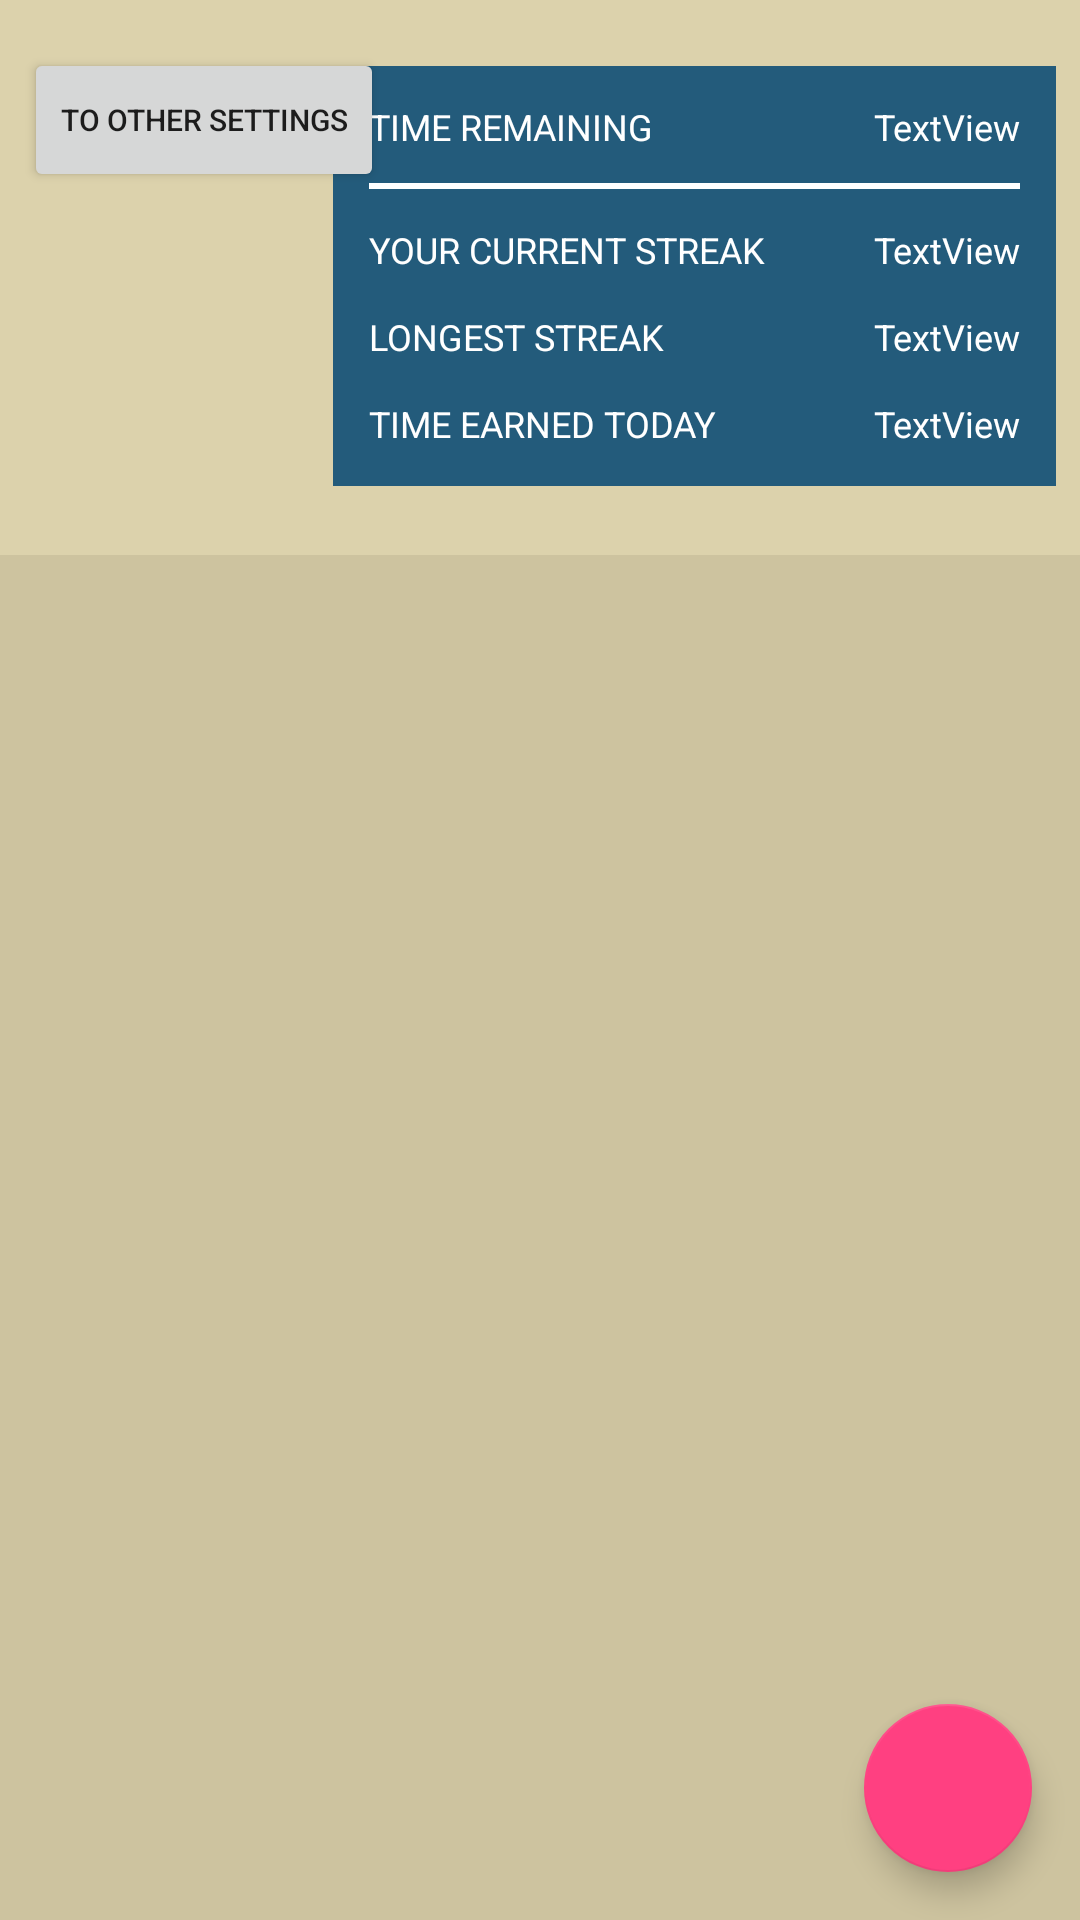

Layout XML and referenced resources for this Android screen:
<!-- AndroidManifest.xml: application theme AppTheme -->
<!-- res/layout/activity_todo_management.xml -->
<?xml version="1.0" encoding="utf-8"?>
<LinearLayout xmlns:android="http://schemas.android.com/apk/res/android"
    xmlns:app="http://schemas.android.com/apk/res-auto"
    xmlns:tools="http://schemas.android.com/tools"
    android:layout_width="match_parent"
    android:layout_height="match_parent"
    android:orientation="vertical"
    tools:context=".TodoManagement.TodoManagementScreen"
    tools:layout_editor_absoluteY="81dp">

    <android.support.constraint.ConstraintLayout
        android:layout_width="match_parent"
        android:layout_height="185dp"
        android:background="@color/topBoxSepia">

        <Button
            android:id="@+id/button3"
            android:layout_width="wrap_content"
            android:layout_height="wrap_content"
            android:layout_marginEnd="8dp"
            android:layout_marginStart="8dp"
            android:layout_marginTop="16dp"
            android:text="To other settings"
            android:textSize="10sp"
            app:layout_constraintEnd_toEndOf="parent"
            app:layout_constraintHorizontal_bias="0.0"
            app:layout_constraintStart_toStartOf="parent"
            app:layout_constraintTop_toTopOf="parent" />

        <TableLayout
            android:id="@+id/todoManagementInfoBox"
            android:layout_width="241dp"
            android:layout_height="140dp"
            android:layout_marginEnd="8dp"
            android:layout_marginTop="22dp"
            android:background="@color/tealBackground"
            app:layout_constraintEnd_toEndOf="parent"
            app:layout_constraintTop_toTopOf="parent">

            <TableRow
                style="@style/toDoManagementInfoTableRow"
                android:layout_width="match_parent"
                android:layout_marginTop="12dp"
                android:background="@drawable/white_border_bottom">

                <TextView
                    android:id="@+id/todoManagementRemainingTimeHeader"
                    android:layout_width="wrap_content"
                    android:text="@string/toDoManagementRemainingTimeHeader"
                    android:textColor="@color/white"
                    android:textSize="12sp"
                    tools:layout_editor_absoluteX="16dp"
                    tools:layout_editor_absoluteY="22dp" />

                <TextView
                    android:id="@+id/todoManagementAvailableTimeValue"
                    style="@style/toDoManagementInfoValues"
                    android:layout_width="wrap_content"
                    android:text="TextView"
                    android:textColor="@color/white"
                    android:textSize="12sp" />
            </TableRow>

            <TableRow
                style="@style/toDoManagementInfoTableRow"
                android:layout_width="match_parent"
                android:layout_height="48dp"
                android:layout_marginTop="12dp">

                <TextView
                    android:id="@+id/toDoManagementCurrentStreakHeader"
                    android:layout_width="wrap_content"
                    android:layout_height="wrap_content"
                    android:text="@string/current_streak_label_text"
                    android:textColor="@color/white"
                    android:textSize="12sp" />

                <TextView
                    android:id="@+id/toDoManagementCurrentStreakValue"
                    style="@style/toDoManagementInfoValues"
                    android:text="TextView"
                    android:textColor="@color/white"
                    android:textSize="12sp" />
            </TableRow>

            <TableRow
                style="@style/toDoManagementInfoTableRow"
                android:layout_width="match_parent"
                android:layout_height="match_parent">

                <TextView
                    android:id="@+id/toDoManagementLongestStreakHeader"
                    android:layout_width="wrap_content"
                    android:layout_height="wrap_content"
                    android:text="@string/toDoManagementLongestStreakHeader"
                    android:textColor="@color/white"
                    android:textSize="12sp" />

                <TextView
                    android:id="@+id/toDoManagementLongestStreakValue"
                    style="@style/toDoManagementInfoValues"
                    android:layout_width="wrap_content"
                    android:text="TextView"
                    android:textColor="@color/white"
                    android:textSize="12sp" />
            </TableRow>

            <TableRow
                style="@style/toDoManagementInfoTableRow"
                android:layout_width="match_parent">

                <TextView
                    android:id="@+id/todoManagementEarnedTimeHeader"
                    android:layout_width="wrap_content"
                    android:text="@string/toDoManagementEarnedTimeHeader"
                    android:textColor="@color/white"
                    android:textSize="12sp"
                    tools:layout_editor_absoluteX="16dp"
                    tools:layout_editor_absoluteY="22dp" />

                <TextView
                    android:id="@+id/todoManagementEarnedTimeValue"
                    style="@style/toDoManagementInfoValues"
                    android:layout_width="wrap_content"
                    android:text="TextView"
                    android:textColor="@color/white"
                    android:textSize="12sp" />
            </TableRow>


        </TableLayout>


    </android.support.constraint.ConstraintLayout>

    <android.support.design.widget.CoordinatorLayout
        android:layout_width="match_parent"
        android:layout_height="match_parent"
        app:layout_behavior="@string/appbar_scrolling_view_behavior"
        android:background="@color/bottomBoxSepia">

        <LinearLayout
            android:orientation="vertical"
            android:layout_height="match_parent"
            android:layout_width="match_parent"
            android:layout_marginLeft="9dp"
            android:layout_marginRight="9dp"
            >
        <android.support.design.widget.TabLayout
            android:id="@+id/toDoManagementTabs"
            android:layout_width="match_parent"
            android:layout_height="70dp"
            app:tabIndicatorColor="@color/HobbesBlush"
            android:layout_marginBottom="15dp"
            app:tabPaddingTop="15dp"
            app:tabIndicatorHeight="2dp"
            app:tabMode="fixed"
            app:tabGravity="center" />

        <android.support.v4.view.ViewPager
            android:id="@+id/toDoManagementPager"
            android:layout_width="match_parent"
            android:layout_height="match_parent">

        </android.support.v4.view.ViewPager>
        </LinearLayout>
        <android.support.design.widget.FloatingActionButton
            android:id="@+id/addToDoFAB"
            android:layout_width="match_parent"
            android:layout_height="wrap_content"
            android:layout_gravity="end|bottom|right"
            android:layout_margin="16dp"
            android:src="@drawable/ic_round_add_24px"
            app:layout_anchor="@id/toDoManagementPager"
            app:layout_anchorGravity="bottom|right|end" />
    </android.support.design.widget.CoordinatorLayout>
</LinearLayout>
<!-- resources referenced by this layout -->
<resources>
  <color name="HobbesBlush">#f094c2</color>
  <color name="bottomBoxSepia">#cdc39f</color>
  <color name="tealBackground">#235b7b</color>
  <color name="topBoxSepia">#dcd2ac</color>
  <color name="white">#fff</color>
  <!-- drawable white_border_bottom (drawable) -->
  <?xml version="1.0" encoding="utf-8"?>
  <layer-list xmlns:android="http://schemas.android.com/apk/res/android">
  
  
      <item>
          <shape android:shape="rectangle">
              <solid android:color="@color/white"/>
          </shape>
      </item>
      <item android:bottom="2dp">
          <shape android:shape="rectangle">
              <solid android:color="@color/tealBackground"/>
          </shape>
      </item>
  
  </layer-list>
  <string name="current_streak_label_text">YOUR CURRENT STREAK</string>
  <string name="toDoManagementEarnedTimeHeader">TIME EARNED TODAY</string>
  <string name="toDoManagementLongestStreakHeader">LONGEST STREAK</string>
  <string name="toDoManagementRemainingTimeHeader">TIME REMAINING</string>
  <style name="toDoManagementInfoTableRow">
  
          <item name="android:layout_marginLeft">12dp</item>
          <item name="android:layout_marginRight">12dp</item>
      </style>
  <style name="toDoManagementInfoValues">
          <item name="android:gravity">right</item>
          <item name="android:layout_gravity">right</item>
          <item name="android:layout_weight">1.0</item>
          <item name="android:layout_width">match_parent</item>
          <item name="android:layout_height">29dp</item>
          <item name="android:textSize">12sp</item>
  
      </style>
  <style name="AppTheme" parent="Theme.AppCompat.Light.DarkActionBar">
          
          <item name="colorPrimary">@color/colorPrimary</item>
          <item name="colorPrimaryDark">@color/colorPrimaryDark</item>
          <item name="colorAccent">@color/colorAccent</item>
      </style>
  <color name="colorPrimary">#3F51B5</color>
  <color name="colorPrimaryDark">#303F9F</color>
  <color name="colorAccent">#FF4081</color>
</resources>
